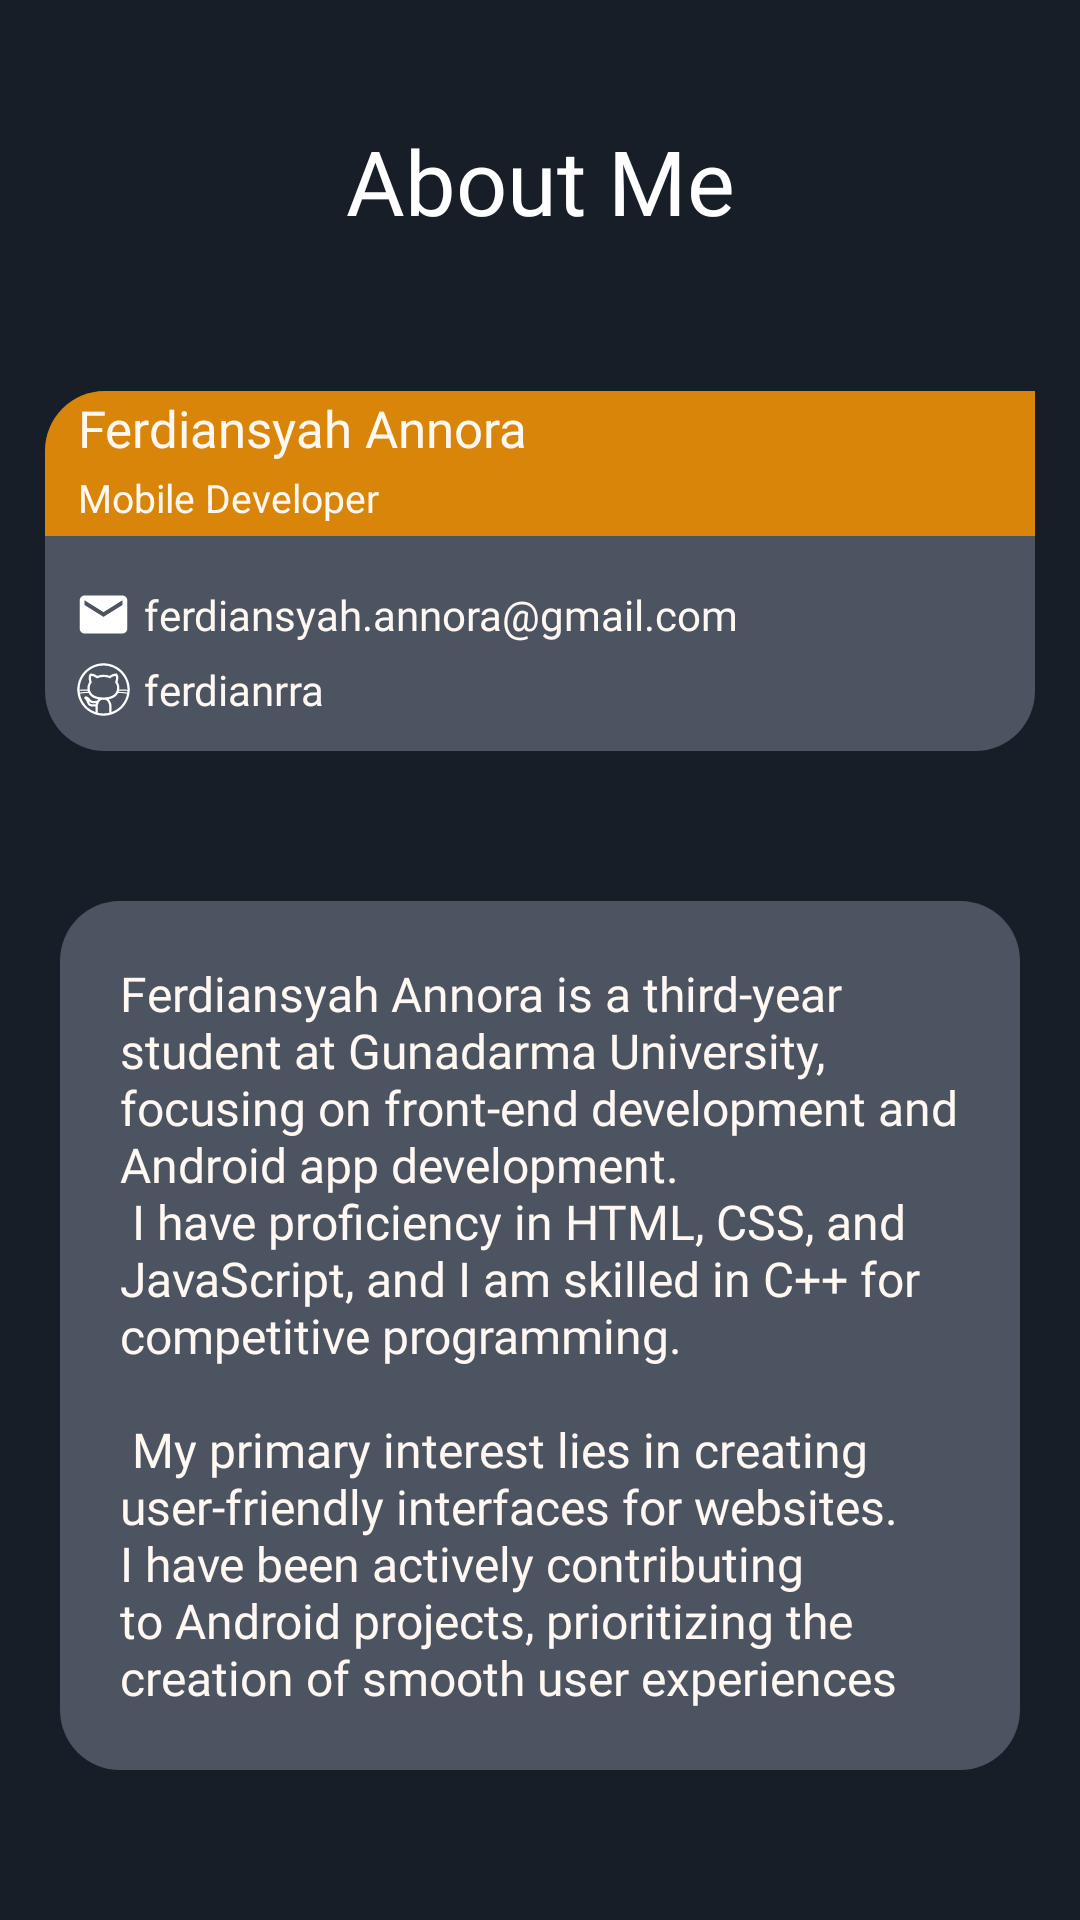

Reconstruct the res/layout file that produces this screen, plus the resources it refers to.
<!-- AndroidManifest.xml: application theme Theme.MovieList -->
<!-- res/layout/activity_profile_pages.xml -->
<?xml version="1.0" encoding="utf-8"?>
<ScrollView xmlns:android="http://schemas.android.com/apk/res/android"
    xmlns:app="http://schemas.android.com/apk/res-auto"
    xmlns:tools="http://schemas.android.com/tools"
    android:layout_width="match_parent"
    android:layout_height="match_parent"
    tools:context=".profilePages">

    <LinearLayout
        android:id="@+id/maincontainer"
        android:layout_width="wrap_content"
        android:layout_height="match_parent"
        android:paddingBottom="40dp"
        android:paddingTop="40dp"
        android:gravity="center"
        android:orientation="vertical">

        <TextView
            android:id="@+id/titleMe"
            android:layout_width="match_parent"
            android:layout_height="wrap_content"
            android:layout_marginStart="20dp"
            android:layout_marginBottom="50dp"
            android:layout_marginEnd="20dp"
            android:fontFamily="@font/bree_serif"
            android:text="About Me"
            android:textAlignment="center"
            android:textColor="@color/white"
            android:textSize="30sp" />

        <androidx.constraintlayout.widget.ConstraintLayout
            android:id="@+id/cardPersonal"
            android:layout_width="match_parent"
            android:layout_height="wrap_content"
            android:layout_marginStart="15dp"
            android:layout_marginEnd="15dp"
            android:background="@drawable/detail_rounded">

            <ImageView
                android:id="@+id/personal"
                android:layout_width="120dp"
                android:layout_height="120dp"
                android:scaleType="centerCrop"
                android:src="@drawable/personal"
                app:layout_constraintEnd_toEndOf="parent"
                app:layout_constraintHorizontal_bias="1.0"
                android:elevation="2dp"
                tools:layout_editor_absoluteY="0dp" />

            <LinearLayout
                android:id="@+id/TitleDesc"
                android:layout_width="match_parent"
                android:layout_height="wrap_content"
                android:padding="1dp"
                android:background="@drawable/title_rounded"
                android:orientation="vertical"
                app:layout_constraintEnd_toStartOf="@+id/personal"
                app:layout_constraintHorizontal_bias="0.0"
                app:layout_constraintStart_toStartOf="parent"
                app:layout_constraintTop_toTopOf="parent"
                app:layout_constraintVertical_bias="0.0">

                <TextView
                    android:id="@+id/name"
                    style="@style/detail_item"
                    android:paddingStart="10dp"
                    android:text="Ferdiansyah Annora"
                    android:textSize="17sp" />

                <TextView

                    android:id="@+id/textView2"
                    style="@style/detail_item.about"
                    android:text="Mobile Developer"
                    android:textSize="13sp" />

            </LinearLayout>

            <LinearLayout
                android:id="@+id/socialmedia"
                android:layout_width="wrap_content"
                android:layout_height="wrap_content"
                android:orientation="vertical"
                app:layout_constraintBottom_toBottomOf="parent"
                app:layout_constraintTop_toBottomOf="@+id/TitleDesc"
                app:layout_constraintVertical_bias="0.631"
                tools:layout_editor_absoluteX="0dp">

                <TextView
                    android:id="@+id/email"
                    style="@style/detail_item.about"
                    android:drawableStart="@drawable/email_white_24dp"
                    android:text="ferdiansyah.annora@gmail.com"
                    android:textAlignment="textStart" />

                <TextView
                    android:id="@+id/github"
                    style="@style/detail_item.about"
                    android:drawableStart="@drawable/github"
                    android:text="ferdianrra" />
            </LinearLayout>

        </androidx.constraintlayout.widget.ConstraintLayout>

        <TextView
            android:id="@+id/desc"
            android:layout_width="wrap_content"
            android:layout_height="wrap_content"
            style="@style/detail_item"
            android:background="@drawable/detail_rounded"
            android:layout_marginStart="20dp"
            android:layout_marginEnd="20dp"
            android:layout_marginTop="50dp"
            android:padding="20dp"
            android:textSize="16sp"
            android:text="@string/profile_desc"/>
    </LinearLayout>



</ScrollView>
<!-- resources referenced by this layout -->
<resources>
  <color name="white">#FFFFFFFF</color>
  <!-- drawable detail_rounded (drawable) -->
  <?xml version="1.0" encoding="utf-8"?>
  <shape xmlns:android="http://schemas.android.com/apk/res/android">
      <solid android:color="#4C5461"/>
      <corners android:radius="20dp"/>
  
  </shape>
  <!-- drawable email_white_24dp (drawable) -->
  <vector xmlns:android="http://schemas.android.com/apk/res/android"
      android:width="19dp"
      android:height="19dp"
      android:viewportWidth="24"
      android:viewportHeight="24">
    <path
        android:pathData="M20,4L4,4c-1.1,0 -1.99,0.9 -1.99,2L2,18c0,1.1 0.9,2 2,2h16c1.1,0 2,-0.9 2,-2L22,6c0,-1.1 -0.9,-2 -2,-2zM20,8l-8,5 -8,-5L4,6l8,5 8,-5v2z"
        android:fillColor="#FFFFFF"/>
  </vector>
  <!-- drawable github: vector/xml drawable (drawable, 3709 chars, omitted) -->
  <!-- drawable title_rounded (drawable) -->
  <?xml version="1.0" encoding="utf-8"?>
  <shape xmlns:android="http://schemas.android.com/apk/res/android">
      <solid android:color="#D88509"/>
      <corners android:topLeftRadius="20dp"/>
  </shape>
  <string name="profile_desc">Ferdiansyah Annora is a third-year student at Gunadarma University, focusing on front-end development and Android app development. \n
          I have proficiency in HTML, CSS, and JavaScript, and I am skilled in C++ for competitive programming. \n\n
          My primary interest lies in creating user-friendly interfaces for websites.
          I have been actively contributing to Android projects, prioritizing the creation of smooth user experiences</string>
  <style name="detail_item">
          <item name="android:layout_width">wrap_content</item>
          <item name="android:layout_height">wrap_content</item>
          <item name="fontFamily">@font/bree_serif</item>
          <item name="android:textColor">#FFF7F1</item>
      </style>
  <style name="detail_item.about">
          <item name="android:paddingTop">3dp</item>
          <item name="android:paddingBottom">3dp</item>
          <item name="android:paddingStart">10dp</item>
          <item name="android:drawablePadding">4dp</item>
      </style>
  <style name="Theme.MovieList" parent="Base.Theme.MovieList" />
  <style name="Base.Theme.MovieList" parent="Theme.Material3.DayNight">
  
         <item name="colorPrimary">#4C5461</item>
          <item name="titleTextColor">#FFF7F1</item>
          <item name="android:windowBackground">@color/dark_blue</item>
          <item name="android:windowSplashScreenAnimatedIcon">@drawable/play_splash</item>
  
      </style>
  <color name="dark_blue">#171E28</color>
  <!-- drawable play_splash (drawable) -->
  <vector xmlns:android="http://schemas.android.com/apk/res/android"
      android:width="24dp"
      android:height="24dp"
      android:viewportWidth="960"
      android:viewportHeight="960">
    <path
        android:fillColor="#DF8D14"
        android:pathData="M320,760v-560l440,280 -440,280ZM400,480ZM400,614 L610,480 400,346v268Z"/>
  </vector>
</resources>
